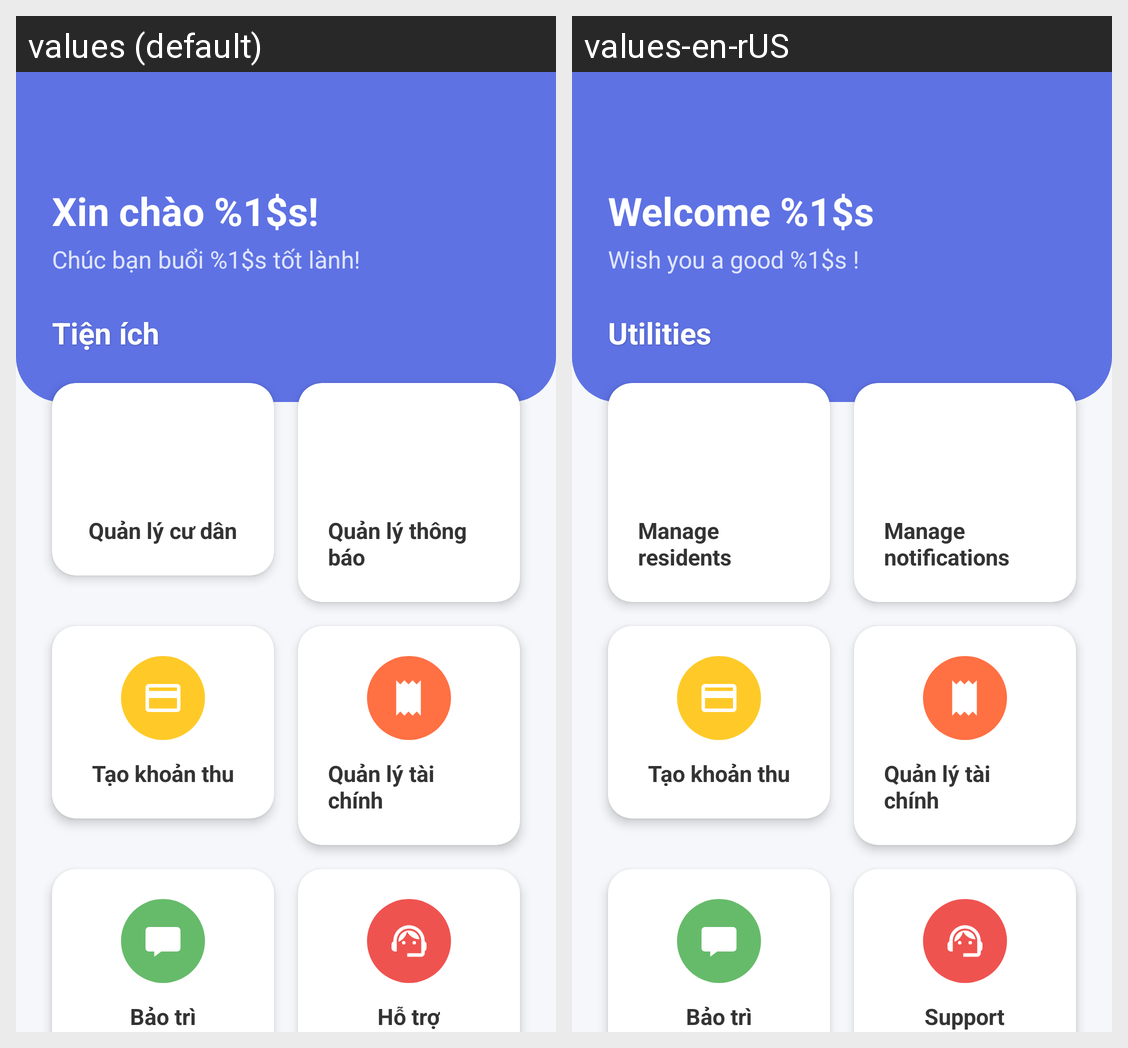

The same Android screen rendered under two of its app's locales, left to right. List the strings drawn on it with the default value and each locale's translation.
Android screen res/layout/fragment_home_admin.xml rendered under 2 locales, left to right: values (default), values-en-rUS. Device: Nexus 5 (rendered at 1080×1920; each locale shown at half size, 540×960, under a caption strip naming it); theme Theme.ENoti.
Strings drawn on this screen, with the default value and each locale's value (text and hints the layout hard-codes, and strings that could not be matched under every locale, appear in the picture but are not listed):

welcome
  values: Xin chào %1$s!
  values-en-rUS: Welcome %1$s

greeting
  values: Chúc bạn buổi %1$s tốt lành!
  values-en-rUS: Wish you a good %1$s !

utilities
  values: Tiện ích
  values-en-rUS: Utilities

manage_residents
  values: Quản lý cư dân
  values-en-rUS: Manage residents

manage_notification
  values: Quản lý thông báo
  values-en-rUS: Manage notifications

manage_finance
  values: Quản lý tài chính
  values-en-rUS: Quản lý tài chính  [not translated; the default value is used]

maintenance
  values: Bảo trì
  values-en-rUS: Bảo trì  [not translated; the default value is used]

support
  values: Hỗ trợ
  values-en-rUS: Support
